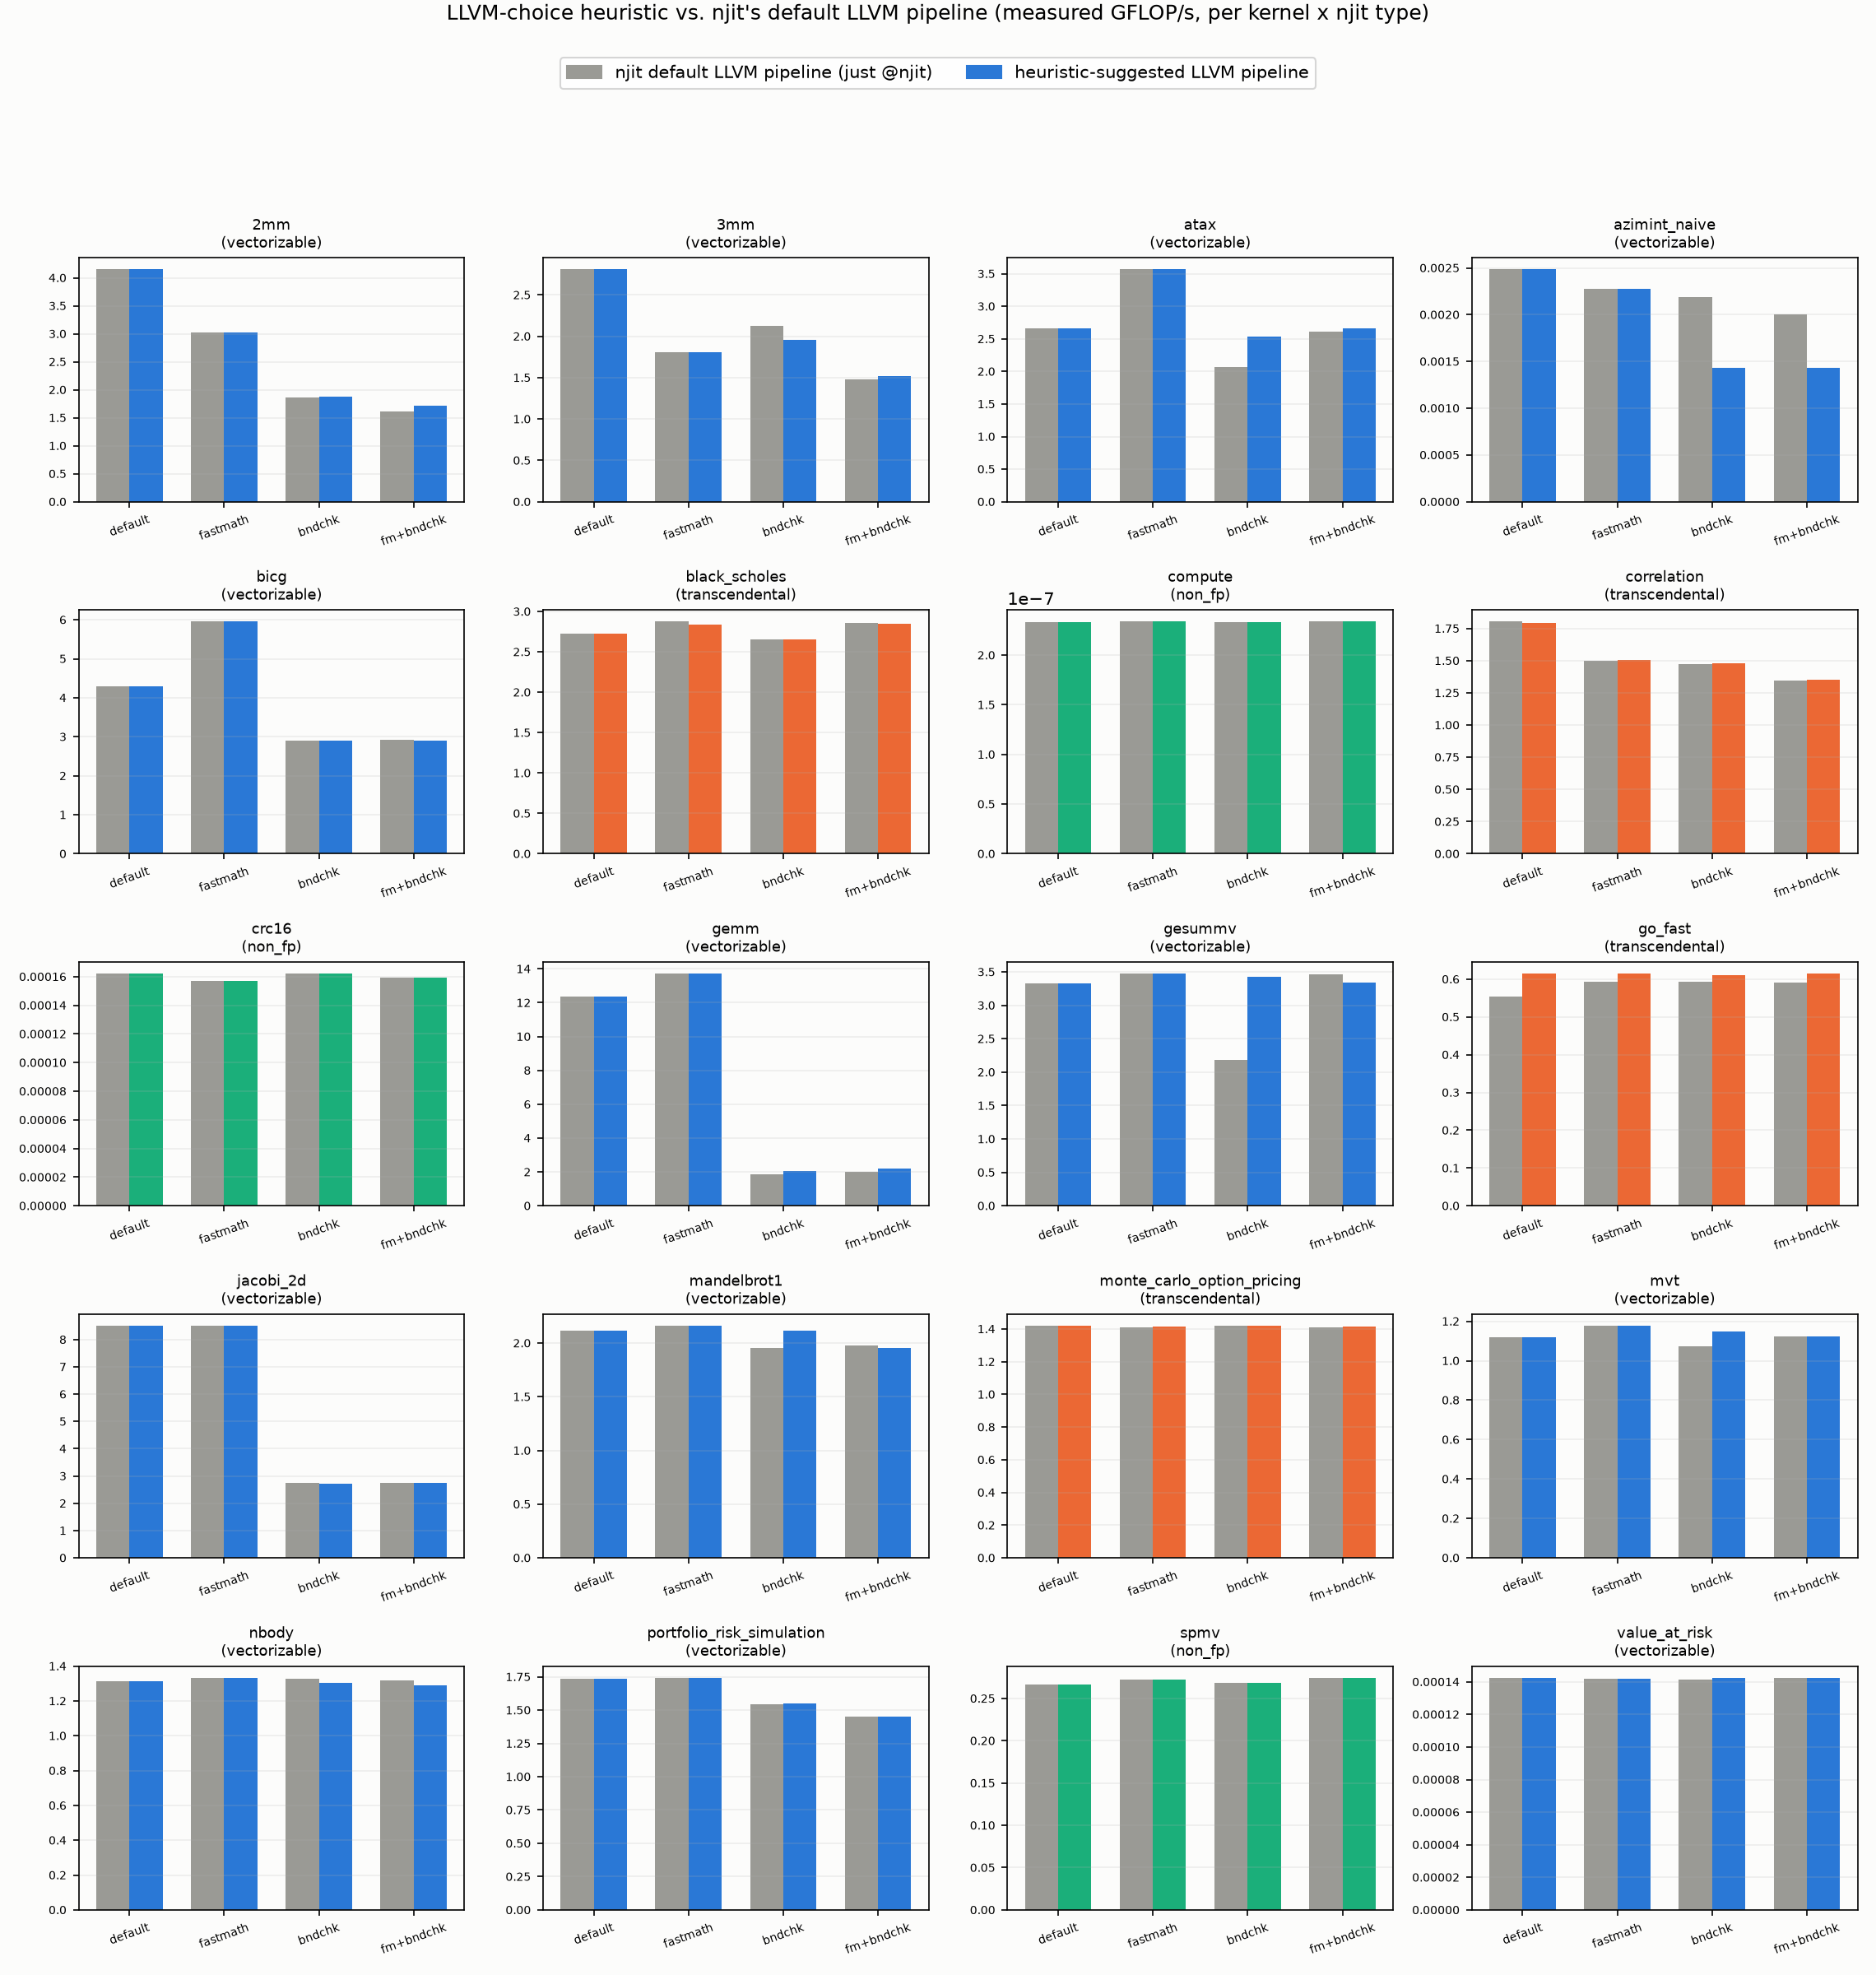

The table this chart was drawn from, first rows:
suite, kernel, njit_variant, fastmath, boundscheck, style, baseline_llvm, baseline_gflops, suggested_llvm, suggested_gflops, reason, speedup
financial, black_scholes, njit_boundscheck, False, True, transcendental, llvm_O3_loopvec, 2.65, llvm_O3_novec, 2.655, style=transcendental, boundscheck=True -…, 1.002
financial, black_scholes, njit_default, False, False, transcendental, llvm_O3_loopvec, 2.725, llvm_O3_novec, 2.724, style=transcendental, boundscheck=False …, 0.9999
financial, black_scholes, njit_fastmath, True, False, transcendental, llvm_O3_loopvec, 2.876, llvm_O3_novec, 2.837, style=transcendental, boundscheck=False …, 0.9865
financial, black_scholes, njit_fastmath_boundscheck, True, True, transcendental, llvm_O3_loopvec, 2.858, llvm_O3_novec, 2.852, style=transcendental, boundscheck=True -…, 0.9981
financial, monte_carlo_option_pricing, njit_boundscheck, False, True, transcendental, llvm_O3_loopvec, 1.419, llvm_O3_novec, 1.42, style=transcendental, boundscheck=True -…, 1.001
financial, monte_carlo_option_pricing, njit_default, False, False, transcendental, llvm_O3_loopvec, 1.419, llvm_O3_novec, 1.421, style=transcendental, boundscheck=False …, 1.001
financial, monte_carlo_option_pricing, njit_fastmath, True, False, transcendental, llvm_O3_loopvec, 1.41, llvm_O3_novec, 1.413, style=transcendental, boundscheck=False …, 1.002
financial, monte_carlo_option_pricing, njit_fastmath_boundscheck, True, True, transcendental, llvm_O3_loopvec, 1.411, llvm_O3_novec, 1.413, style=transcendental, boundscheck=True -…, 1.001
financial, portfolio_risk_simulation, njit_boundscheck, False, True, vectorizable, llvm_O3_loopvec, 1.542, llvm_O3_vec_forcewidth2, 1.553, style=vectorizable, boundscheck=True -> …, 1.007
financial, portfolio_risk_simulation, njit_default, False, False, vectorizable, llvm_O3_loopvec, 1.734, llvm_O3_loopvec, 1.734, style=vectorizable, boundscheck=False ->…, 1.0
financial, portfolio_risk_simulation, njit_fastmath, True, False, vectorizable, llvm_O3_loopvec, 1.744, llvm_O3_loopvec, 1.744, style=vectorizable, boundscheck=False ->…, 1.0
financial, portfolio_risk_simulation, njit_fastmath_boundscheck, True, True, vectorizable, llvm_O3_loopvec, 1.452, llvm_O3_vec_forcewidth2, 1.452, style=vectorizable, boundscheck=True -> …, 1
financial, value_at_risk, njit_boundscheck, False, True, vectorizable, llvm_O3_loopvec, 0.0001413, llvm_O3_vec_forcewidth2, 0.0001423, style=vectorizable, boundscheck=True -> …, 1.007
financial, value_at_risk, njit_default, False, False, vectorizable, llvm_O3_loopvec, 0.0001424, llvm_O3_loopvec, 0.0001424, style=vectorizable, boundscheck=False ->…, 1.0
financial, value_at_risk, njit_fastmath, True, False, vectorizable, llvm_O3_loopvec, 0.000142, llvm_O3_loopvec, 0.000142, style=vectorizable, boundscheck=False ->…, 1.0
financial, value_at_risk, njit_fastmath_boundscheck, True, True, vectorizable, llvm_O3_loopvec, 0.0001426, llvm_O3_vec_forcewidth2, 0.0001422, style=vectorizable, boundscheck=True -> …, 0.9972
npbench, azimint_naive, njit_boundscheck, False, True, vectorizable, llvm_O3_loopvec, 0.002185, llvm_O3_vec_forcewidth2, 0.001435, style=vectorizable, boundscheck=True -> …, 0.6568
npbench, azimint_naive, njit_default, False, False, vectorizable, llvm_O3_loopvec, 0.002483, llvm_O3_loopvec, 0.002483, style=vectorizable, boundscheck=False ->…, 1.0
npbench, azimint_naive, njit_fastmath, True, False, vectorizable, llvm_O3_loopvec, 0.00228, llvm_O3_loopvec, 0.00228, style=vectorizable, boundscheck=False ->…, 1.0
npbench, azimint_naive, njit_fastmath_boundscheck, True, True, vectorizable, llvm_O3_loopvec, 0.002002, llvm_O3_vec_forcewidth2, 0.001433, style=vectorizable, boundscheck=True -> …, 0.7158
npbench, compute, njit_boundscheck, False, True, non_fp, llvm_O3_loopvec, 2.330846695870761e-07, llvm_O3_loopvec, 2.330846695870761e-07, style=non_fp, boundscheck=True -> llvm_O…, 1.0
npbench, compute, njit_default, False, False, non_fp, llvm_O3_loopvec, 2.332254404138944e-07, llvm_O3_loopvec, 2.332254404138944e-07, style=non_fp, boundscheck=False -> llvm_…, 1.0
npbench, compute, njit_fastmath, True, False, non_fp, llvm_O3_loopvec, 2.3378027687198192e-07, llvm_O3_loopvec, 2.3378027687198192e-07, style=non_fp, boundscheck=False -> llvm_…, 1.0
npbench, compute, njit_fastmath_boundscheck, True, True, non_fp, llvm_O3_loopvec, 2.33902474723364e-07, llvm_O3_loopvec, 2.33902474723364e-07, style=non_fp, boundscheck=True -> llvm_O…, 1.0
npbench, crc16, njit_boundscheck, False, True, non_fp, llvm_O3_loopvec, 0.000162, llvm_O3_loopvec, 0.000162, style=non_fp, boundscheck=True -> llvm_O…, 1.0
npbench, crc16, njit_default, False, False, non_fp, llvm_O3_loopvec, 0.0001622, llvm_O3_loopvec, 0.0001622, style=non_fp, boundscheck=False -> llvm_…, 1.0
npbench, crc16, njit_fastmath, True, False, non_fp, llvm_O3_loopvec, 0.000157, llvm_O3_loopvec, 0.000157, style=non_fp, boundscheck=False -> llvm_…, 1.0
npbench, crc16, njit_fastmath_boundscheck, True, True, non_fp, llvm_O3_loopvec, 0.0001594, llvm_O3_loopvec, 0.0001594, style=non_fp, boundscheck=True -> llvm_O…, 1.0
npbench, go_fast, njit_boundscheck, False, True, transcendental, llvm_O3_loopvec, 0.5921, llvm_O3_novec, 0.6116, style=transcendental, boundscheck=True -…, 1.033
npbench, go_fast, njit_default, False, False, transcendental, llvm_O3_loopvec, 0.5545, llvm_O3_novec, 0.6149, style=transcendental, boundscheck=False …, 1.109
npbench, go_fast, njit_fastmath, True, False, transcendental, llvm_O3_loopvec, 0.5936, llvm_O3_novec, 0.614, style=transcendental, boundscheck=False …, 1.034
npbench, go_fast, njit_fastmath_boundscheck, True, True, transcendental, llvm_O3_loopvec, 0.5911, llvm_O3_novec, 0.6144, style=transcendental, boundscheck=True -…, 1.039
npbench, mandelbrot1, njit_boundscheck, False, True, vectorizable, llvm_O3_loopvec, 1.956, llvm_O3_vec_forcewidth2, 2.115, style=vectorizable, boundscheck=True -> …, 1.081
npbench, mandelbrot1, njit_default, False, False, vectorizable, llvm_O3_loopvec, 2.117, llvm_O3_loopvec, 2.117, style=vectorizable, boundscheck=False ->…, 1.0
npbench, mandelbrot1, njit_fastmath, True, False, vectorizable, llvm_O3_loopvec, 2.163, llvm_O3_loopvec, 2.163, style=vectorizable, boundscheck=False ->…, 1.0
npbench, mandelbrot1, njit_fastmath_boundscheck, True, True, vectorizable, llvm_O3_loopvec, 1.977, llvm_O3_vec_forcewidth2, 1.953, style=vectorizable, boundscheck=True -> …, 0.9876
npbench, nbody, njit_boundscheck, False, True, vectorizable, llvm_O3_loopvec, 1.327, llvm_O3_vec_forcewidth2, 1.302, style=vectorizable, boundscheck=True -> …, 0.9815
npbench, nbody, njit_default, False, False, vectorizable, llvm_O3_loopvec, 1.312, llvm_O3_loopvec, 1.312, style=vectorizable, boundscheck=False ->…, 1.0
npbench, nbody, njit_fastmath, True, False, vectorizable, llvm_O3_loopvec, 1.334, llvm_O3_loopvec, 1.334, style=vectorizable, boundscheck=False ->…, 1.0
npbench, nbody, njit_fastmath_boundscheck, True, True, vectorizable, llvm_O3_loopvec, 1.318, llvm_O3_vec_forcewidth2, 1.29, style=vectorizable, boundscheck=True -> …, 0.9791
npbench, spmv, njit_boundscheck, False, True, non_fp, llvm_O3_loopvec, 0.2686, llvm_O3_loopvec, 0.2686, style=non_fp, boundscheck=True -> llvm_O…, 1.0
npbench, spmv, njit_default, False, False, non_fp, llvm_O3_loopvec, 0.2662, llvm_O3_loopvec, 0.2662, style=non_fp, boundscheck=False -> llvm_…, 1.0
npbench, spmv, njit_fastmath, True, False, non_fp, llvm_O3_loopvec, 0.272, llvm_O3_loopvec, 0.272, style=non_fp, boundscheck=False -> llvm_…, 1.0
npbench, spmv, njit_fastmath_boundscheck, True, True, non_fp, llvm_O3_loopvec, 0.2746, llvm_O3_loopvec, 0.2746, style=non_fp, boundscheck=True -> llvm_O…, 1.0
polybench, 2mm, njit_boundscheck, False, True, vectorizable, llvm_O3_loopvec, 1.868, llvm_O3_vec_forcewidth2, 1.881, style=vectorizable, boundscheck=True -> …, 1.007
polybench, 2mm, njit_default, False, False, vectorizable, llvm_O3_loopvec, 4.149, llvm_O3_loopvec, 4.149, style=vectorizable, boundscheck=False ->…, 1.0
polybench, 2mm, njit_fastmath, True, False, vectorizable, llvm_O3_loopvec, 3.023, llvm_O3_loopvec, 3.023, style=vectorizable, boundscheck=False ->…, 1.0
polybench, 2mm, njit_fastmath_boundscheck, True, True, vectorizable, llvm_O3_loopvec, 1.607, llvm_O3_vec_forcewidth2, 1.709, style=vectorizable, boundscheck=True -> …, 1.063
polybench, 3mm, njit_boundscheck, False, True, vectorizable, llvm_O3_loopvec, 2.13, llvm_O3_vec_forcewidth2, 1.954, style=vectorizable, boundscheck=True -> …, 0.9175
polybench, 3mm, njit_default, False, False, vectorizable, llvm_O3_loopvec, 2.808, llvm_O3_loopvec, 2.808, style=vectorizable, boundscheck=False ->…, 1.0
polybench, 3mm, njit_fastmath, True, False, vectorizable, llvm_O3_loopvec, 1.803, llvm_O3_loopvec, 1.803, style=vectorizable, boundscheck=False ->…, 1.0
polybench, 3mm, njit_fastmath_boundscheck, True, True, vectorizable, llvm_O3_loopvec, 1.475, llvm_O3_vec_forcewidth2, 1.515, style=vectorizable, boundscheck=True -> …, 1.027
polybench, atax, njit_boundscheck, False, True, vectorizable, llvm_O3_loopvec, 2.069, llvm_O3_vec_forcewidth2, 2.533, style=vectorizable, boundscheck=True -> …, 1.224
polybench, atax, njit_default, False, False, vectorizable, llvm_O3_loopvec, 2.667, llvm_O3_loopvec, 2.667, style=vectorizable, boundscheck=False ->…, 1.0
polybench, atax, njit_fastmath, True, False, vectorizable, llvm_O3_loopvec, 3.566, llvm_O3_loopvec, 3.566, style=vectorizable, boundscheck=False ->…, 1.0
polybench, atax, njit_fastmath_boundscheck, True, True, vectorizable, llvm_O3_loopvec, 2.612, llvm_O3_vec_forcewidth2, 2.664, style=vectorizable, boundscheck=True -> …, 1.02
polybench, bicg, njit_boundscheck, False, True, vectorizable, llvm_O3_loopvec, 2.894, llvm_O3_vec_forcewidth2, 2.891, style=vectorizable, boundscheck=True -> …, 0.9989
polybench, bicg, njit_default, False, False, vectorizable, llvm_O3_loopvec, 4.285, llvm_O3_loopvec, 4.285, style=vectorizable, boundscheck=False ->…, 1.0
polybench, bicg, njit_fastmath, True, False, vectorizable, llvm_O3_loopvec, 5.955, llvm_O3_loopvec, 5.955, style=vectorizable, boundscheck=False ->…, 1.0
polybench, bicg, njit_fastmath_boundscheck, True, True, vectorizable, llvm_O3_loopvec, 2.912, llvm_O3_vec_forcewidth2, 2.899, style=vectorizable, boundscheck=True -> …, 0.9955
... 20 more rows
